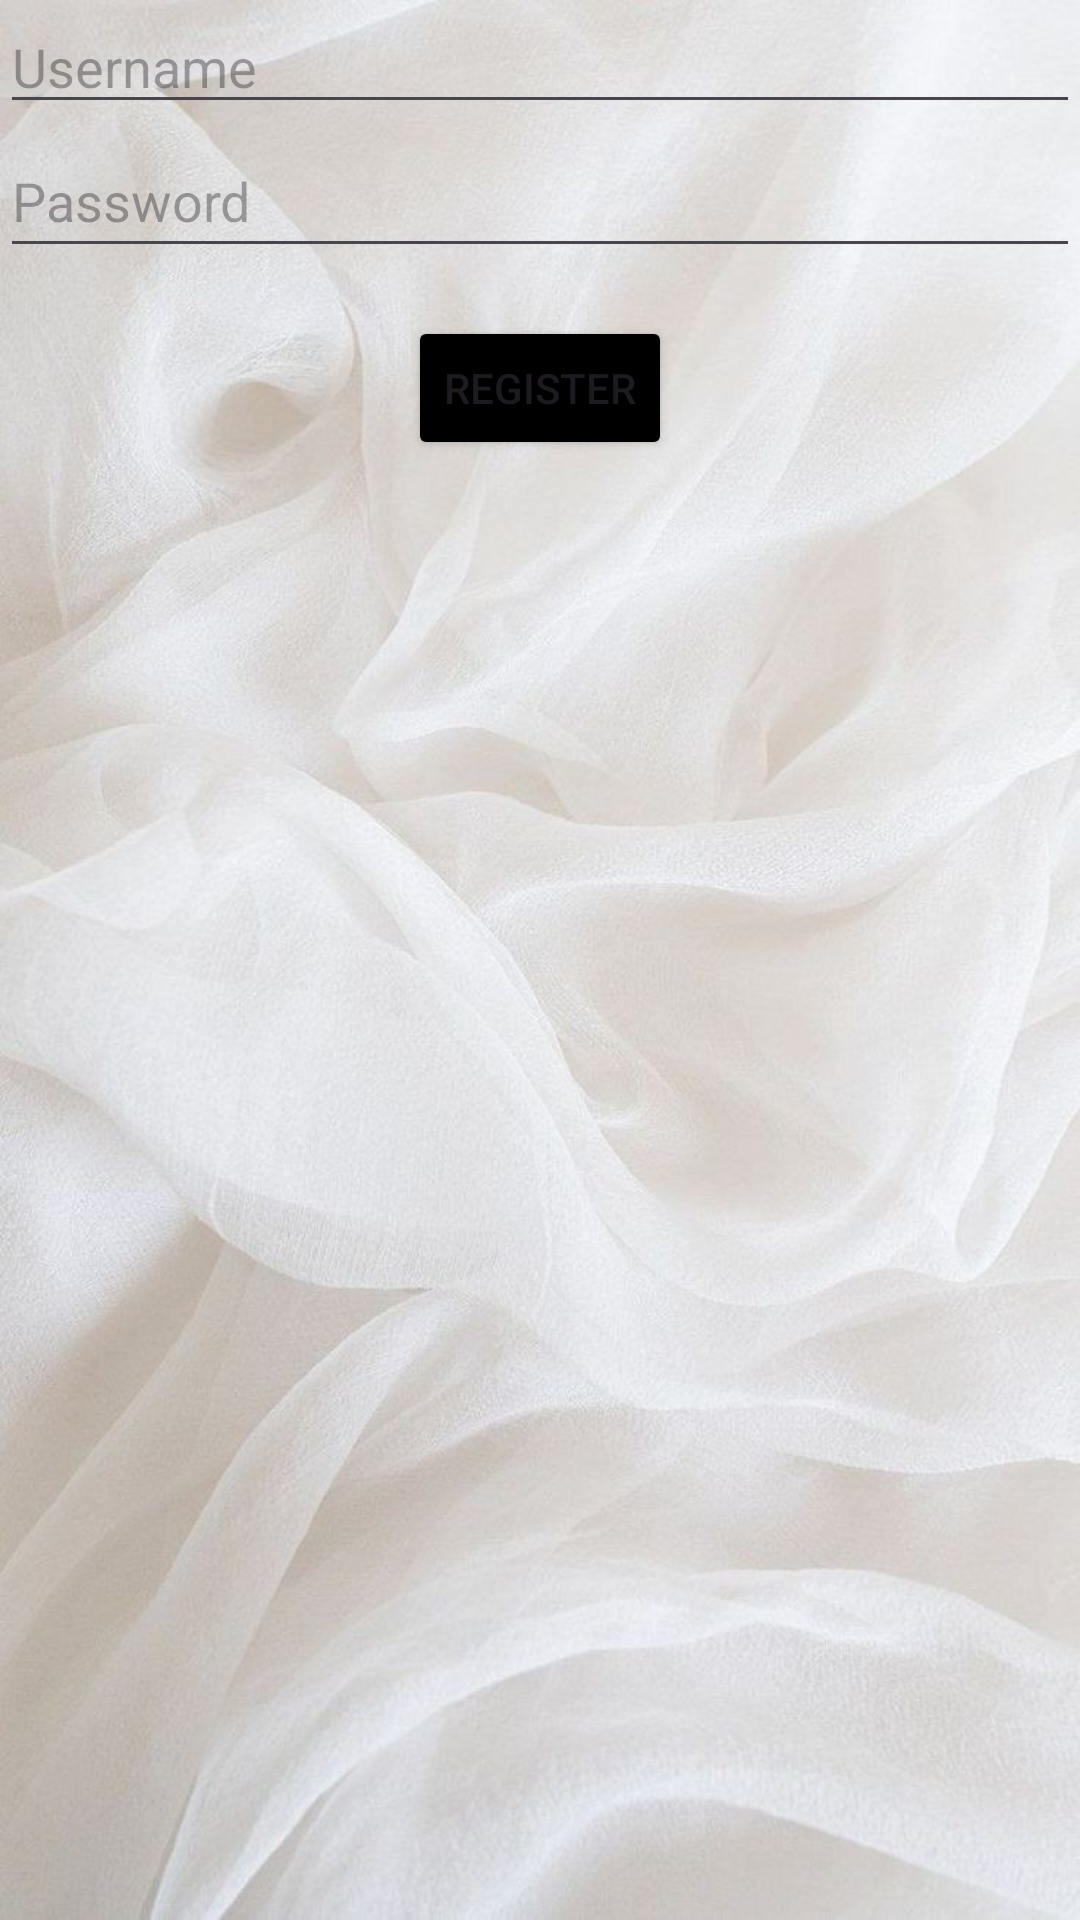

Here is an Android app screen rendered from its layout file. Give the layout XML and the strings, colors and styles it references.
<!-- AndroidManifest.xml: application theme Theme.WMDesigns -->
<!-- res/layout/fragment_reg.xml -->
<?xml version="1.0" encoding="utf-8"?>
<LinearLayout
    xmlns:android="http://schemas.android.com/apk/res/android"
    xmlns:tools="http://schemas.android.com/tools"
    android:layout_width="match_parent"
    android:layout_height="match_parent"
    android:orientation="vertical"
    android:background="@drawable/background"
    tools:context="com.example.wmdesigns.fragments.RegFragment">

    <EditText android:id="@+id/Username"
        android:layout_width="match_parent"
        android:layout_height="wrap_content"
        android:hint="Username"/>

    <EditText
        android:id="@+id/Pass"
        android:layout_width="match_parent"
        android:layout_height="48dp"
        android:inputType="textPassword"
        android:hint="Password"/>

    <Button
        android:id="@+id/btnReg"
        android:layout_width="wrap_content"
        android:layout_height="48dp"
        android:layout_gravity="center"
        android:text="Register"
        android:layout_marginTop="16dp"
        android:backgroundTint="@color/black"/>

</LinearLayout>
<!-- resources referenced by this layout -->
<resources>
  <color name="black">#FF000000</color>
  <!-- drawable background: jpg bitmap (drawable, 101384 bytes) -->
  <style name="Theme.WMDesigns" parent="Base.Theme.WMDesigns" />
  <style name="Base.Theme.WMDesigns" parent="Theme.Material3.DayNight.NoActionBar">
          
          
      </style>
</resources>
